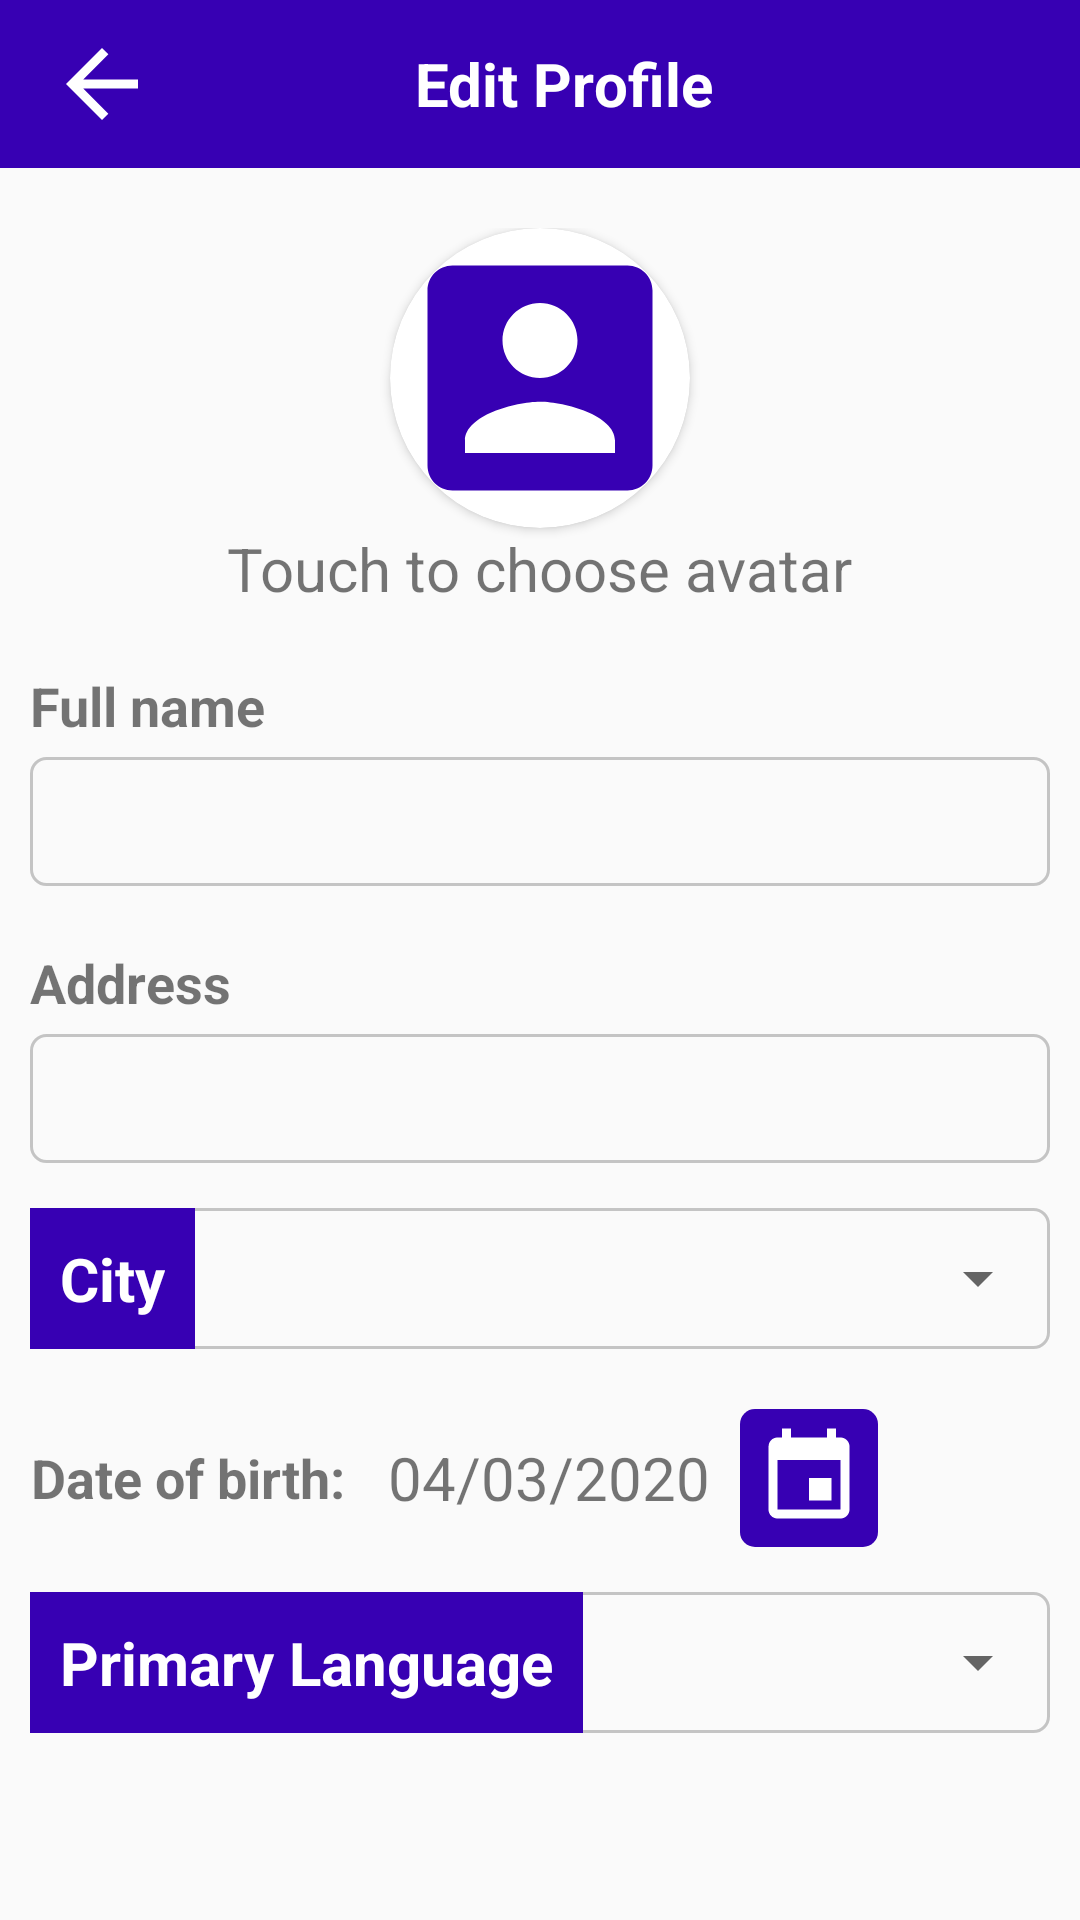

The Android layout XML behind this screen, and the referenced resources:
<!-- AndroidManifest.xml: application theme AppTheme -->
<!-- res/layout/fragment_edit_customer_profile.xml -->
<?xml version="1.0" encoding="utf-8"?>
<FrameLayout xmlns:android="http://schemas.android.com/apk/res/android"
    xmlns:tools="http://schemas.android.com/tools"
    android:layout_width="match_parent"
    android:layout_height="match_parent"
    xmlns:app="http://schemas.android.com/apk/res-auto"
    tools:context=".ui.customerProfileEdit.EditCustomerProfileFragment">


    <ScrollView
        android:layout_width="match_parent"
        android:layout_height="wrap_content">

    <LinearLayout

        android:layout_width="match_parent"
        android:layout_height="match_parent"

        android:orientation="vertical">

        <androidx.appcompat.widget.Toolbar
            android:id="@+id/tool_bar"
            android:layout_width="match_parent"
            android:background="@color/colorPrimaryDark"
            android:layout_height="wrap_content">
            <LinearLayout
                android:weightSum="10"
                android:layout_width="match_parent"
                android:layout_height="match_parent">
                <LinearLayout
                    android:layout_weight="2"
                    android:gravity="start"
                    android:layout_width="0dp"
                    android:layout_height="match_parent">
                    <ImageButton
                        android:src="@drawable/ic_back"
                        android:id="@+id/btnBack"
                        android:textColor="@color/colorWhite"
                        android:background="@null"
                        android:layout_width="wrap_content"
                        android:layout_height="wrap_content"
                        />
                </LinearLayout>

                <LinearLayout
                    android:layout_weight="6"
                    android:gravity="center"
                    android:layout_width="0dp"
                    android:layout_height="match_parent">
                    <TextView
                        android:gravity="center"
                        android:textStyle="bold"
                        android:textSize="20sp"
                        android:textColor="@color/colorWhite"
                        android:text="Edit Profile"
                        android:layout_width="match_parent"
                        android:layout_height="match_parent"/>
                </LinearLayout>

                <LinearLayout
                    android:layout_weight="2"
                    android:paddingRight="10dp"
                    android:gravity="end"
                    android:layout_width="0dp"
                    android:layout_height="match_parent">
                    <ImageButton
                        android:src="@drawable/ic_check_tool_bar"
                        android:id="@+id/btnSubmit"
                        android:textColor="@color/colorWhite"
                        android:background="@null"
                        android:layout_width="wrap_content"
                        android:layout_height="wrap_content"
                        />
                </LinearLayout>
            </LinearLayout>

        </androidx.appcompat.widget.Toolbar>

        <LinearLayout
            android:paddingHorizontal="10dp"
            android:layout_marginTop="20dp"
            android:orientation="vertical"
            android:layout_width="match_parent"
            android:layout_height="wrap_content">

            <LinearLayout
                android:orientation="vertical"
                android:gravity="center"
                android:layout_width="match_parent"
                android:layout_height="wrap_content">

                <androidx.cardview.widget.CardView
                    android:layout_width="100dp"
                    app:cardCornerRadius="50dp"
                    android:layout_height="100dp">
                    <ImageView
                        android:layout_height="match_parent"
                        android:layout_width="match_parent"
                        android:id="@+id/iv_avatar"
                        android:src="@drawable/ic_fullname"/>

                </androidx.cardview.widget.CardView>
                <TextView
                    android:textSize="20sp"
                    android:text="Touch to choose avatar"
                    android:layout_width="wrap_content"
                    android:layout_height="match_parent"/>
            </LinearLayout>

            <LinearLayout
                android:layout_marginTop="20dp"
                android:orientation="vertical"
                android:layout_width="match_parent"
                android:layout_height="wrap_content">
                <TextView
                    android:layout_width="wrap_content"
                    android:layout_height="wrap_content"
                    android:text="Full name"
                    android:textSize="18sp"
                    android:textStyle="bold" />
                <EditText
                    android:maxLength="255"
                    android:background="@drawable/edt_text_box"
                    android:layout_marginTop="5dp"
                    android:id="@+id/edtFullName"
                    android:layout_width="match_parent"
                    android:layout_height="wrap_content"
                    android:textSize="20sp" />
            </LinearLayout>
            <LinearLayout
                android:layout_marginTop="20dp"
                android:orientation="vertical"
                android:layout_width="match_parent"
                android:layout_height="wrap_content">
                <TextView
                    android:layout_width="wrap_content"
                    android:layout_height="wrap_content"
                    android:text="Address "
                    android:textSize="18sp"
                    android:textStyle="bold" />
                <EditText
                    android:maxLength="255"
                    android:background="@drawable/edt_text_box"
                    android:layout_marginTop="5dp"
                    android:id="@+id/edtAddress"
                    android:layout_width="match_parent"
                    android:layout_height="wrap_content"
                    android:textSize="20sp" />
            </LinearLayout>

            <LinearLayout
                android:layout_marginTop="15dp"
                android:background="@drawable/edt_text_box_no_padding"
                android:layout_width="match_parent"
                android:layout_height="wrap_content">

                <TextView
                    android:paddingHorizontal="10dp"
                    android:paddingVertical="10dp"
                    android:textStyle="bold"
                    android:background="@color/colorPrimaryDark"
                    android:textColor="@color/colorWhite"
                    android:text="City"
                    android:textSize="20sp"
                    android:layout_width="wrap_content"
                    android:layout_height="wrap_content"/>

                <androidx.appcompat.widget.AppCompatSpinner
                    android:id="@+id/spn_city"
                    android:layout_width="match_parent"
                    android:layout_height="match_parent"/>
            </LinearLayout>

            <LinearLayout
                android:layout_marginTop="20dp"
                android:layout_width="match_parent"
                android:layout_height="wrap_content"
                android:orientation="horizontal">

                <TextView
                    android:textSize="18sp"
                    android:gravity="center"
                    android:layout_width="wrap_content"
                    android:layout_height="match_parent"
                    android:text="Date of birth: "
                    android:textStyle="bold" />

                <LinearLayout
                    android:layout_width="match_parent"
                    android:layout_height="wrap_content">
                    <TextView
                        android:id="@+id/txtEndDate"
                        android:gravity="center"
                        android:layout_width="wrap_content"
                        android:layout_height="match_parent"
                        android:text="04/03/2020"
                        android:paddingHorizontal="10dp"
                        android:textSize="20sp" />

                    <ImageButton
                        android:id="@+id/btnChooseDate"
                        android:background="@drawable/my_button"
                        android:src="@drawable/ic_insert_invitation_black_24dp"
                        android:layout_width="wrap_content"
                        android:layout_height="wrap_content"/>

                </LinearLayout>
            </LinearLayout>

            <LinearLayout
                android:layout_marginTop="15dp"
                android:background="@drawable/edt_text_box_no_padding"
                android:layout_width="match_parent"
                android:layout_height="wrap_content">

                <TextView
                    android:paddingHorizontal="10dp"
                    android:paddingVertical="10dp"
                    android:textStyle="bold"
                    android:background="@color/colorPrimaryDark"
                    android:textColor="@color/colorWhite"
                    android:text="Primary Language"
                    android:textSize="20sp"
                    android:layout_width="wrap_content"
                    android:layout_height="wrap_content"/>

                <androidx.appcompat.widget.AppCompatSpinner
                    android:id="@+id/spn_primary_language"
                    android:layout_width="match_parent"
                    android:layout_height="match_parent"/>
            </LinearLayout>


        </LinearLayout>

    </LinearLayout>
    </ScrollView>
</FrameLayout>
<!-- resources referenced by this layout -->
<resources>
  <color name="colorPrimaryDark">#3700B3</color>
  <color name="colorWhite">#FFFFFF</color>
  <!-- drawable edt_text_box (drawable) -->
  <?xml version="1.0" encoding="utf-8"?>
  <shape xmlns:android="http://schemas.android.com/apk/res/android">
      <stroke
          android:width="1dp"
          android:color="@color/cardview_shadow_start_color" />
      <corners
          android:radius="5dp" />
      <padding
          android:top="8dp"
          android:bottom="8dp"
          android:left="5dp"
          android:right="5dp"
          />
  </shape>
  <!-- drawable edt_text_box_no_padding (drawable) -->
  <?xml version="1.0" encoding="utf-8"?>
  <shape xmlns:android="http://schemas.android.com/apk/res/android">
      <stroke
          android:width="1dp"
          android:color="@color/cardview_shadow_start_color" />
      <corners
          android:radius="5dp" />
  
  </shape>
  <!-- drawable ic_back (drawable) -->
  <vector android:height="36dp" android:viewportHeight="24.0"
      android:viewportWidth="24.0" android:width="36dp" xmlns:android="http://schemas.android.com/apk/res/android">
      <path android:fillColor="#FFFFFF" android:pathData="M20,11H7.83l5.59,-5.59L12,4l-8,8 8,8 1.41,-1.41L7.83,13H20v-2z"/>
  </vector>
  <!-- drawable ic_fullname (drawable) -->
  <vector android:height="36dp" android:tint="@color/colorPrimaryDark"
      android:viewportHeight="24.0" android:viewportWidth="24.0"
      android:width="36dp" xmlns:android="http://schemas.android.com/apk/res/android">
      <path android:fillColor="#FF000000" android:pathData="M3,5v14c0,1.1 0.89,2 2,2h14c1.1,0 2,-0.9 2,-2L21,5c0,-1.1 -0.9,-2 -2,-2L5,3c-1.11,0 -2,0.9 -2,2zM15,9c0,1.66 -1.34,3 -3,3s-3,-1.34 -3,-3 1.34,-3 3,-3 3,1.34 3,3zM6,17c0,-2 4,-3.1 6,-3.1s6,1.1 6,3.1v1L6,18v-1z"/>
  </vector>
  <!-- drawable ic_insert_invitation_black_24dp (drawable) -->
  <vector android:height="36dp" android:viewportHeight="24.0"
      android:viewportWidth="24.0" android:width="36dp" xmlns:android="http://schemas.android.com/apk/res/android">
      <path android:fillColor="#FFFFFF" android:pathData="M17,12h-5v5h5v-5zM16,1v2L8,3L8,1L6,1v2L5,3c-1.11,0 -1.99,0.9 -1.99,2L3,19c0,1.1 0.89,2 2,2h14c1.1,0 2,-0.9 2,-2L21,5c0,-1.1 -0.9,-2 -2,-2h-1L18,1h-2zM19,19L5,19L5,8h14v11z"/>
  </vector>
  <!-- drawable my_button (drawable) -->
  <?xml version="1.0" encoding="utf-8"?>
  <shape xmlns:android="http://schemas.android.com/apk/res/android">
      <corners
          android:radius="5dp" />
      <solid android:color="@color/colorPrimaryDark"/>
      <padding
          android:right="5dp"
          android:left="5dp"
          android:bottom="5dp"
          android:top="5dp"
          />
  </shape>
  <style name="AppTheme" parent="Theme.AppCompat.Light.DarkActionBar">
          
          <item name="colorPrimary">@color/colorPrimary</item>
          <item name="colorPrimaryDark">@color/colorPrimaryDark</item>
          <item name="colorAccent">@color/colorAccent</item>
  
      </style>
  <color name="colorPrimary">#6200EE</color>
  <color name="colorAccent">#03DAC5</color>
</resources>
